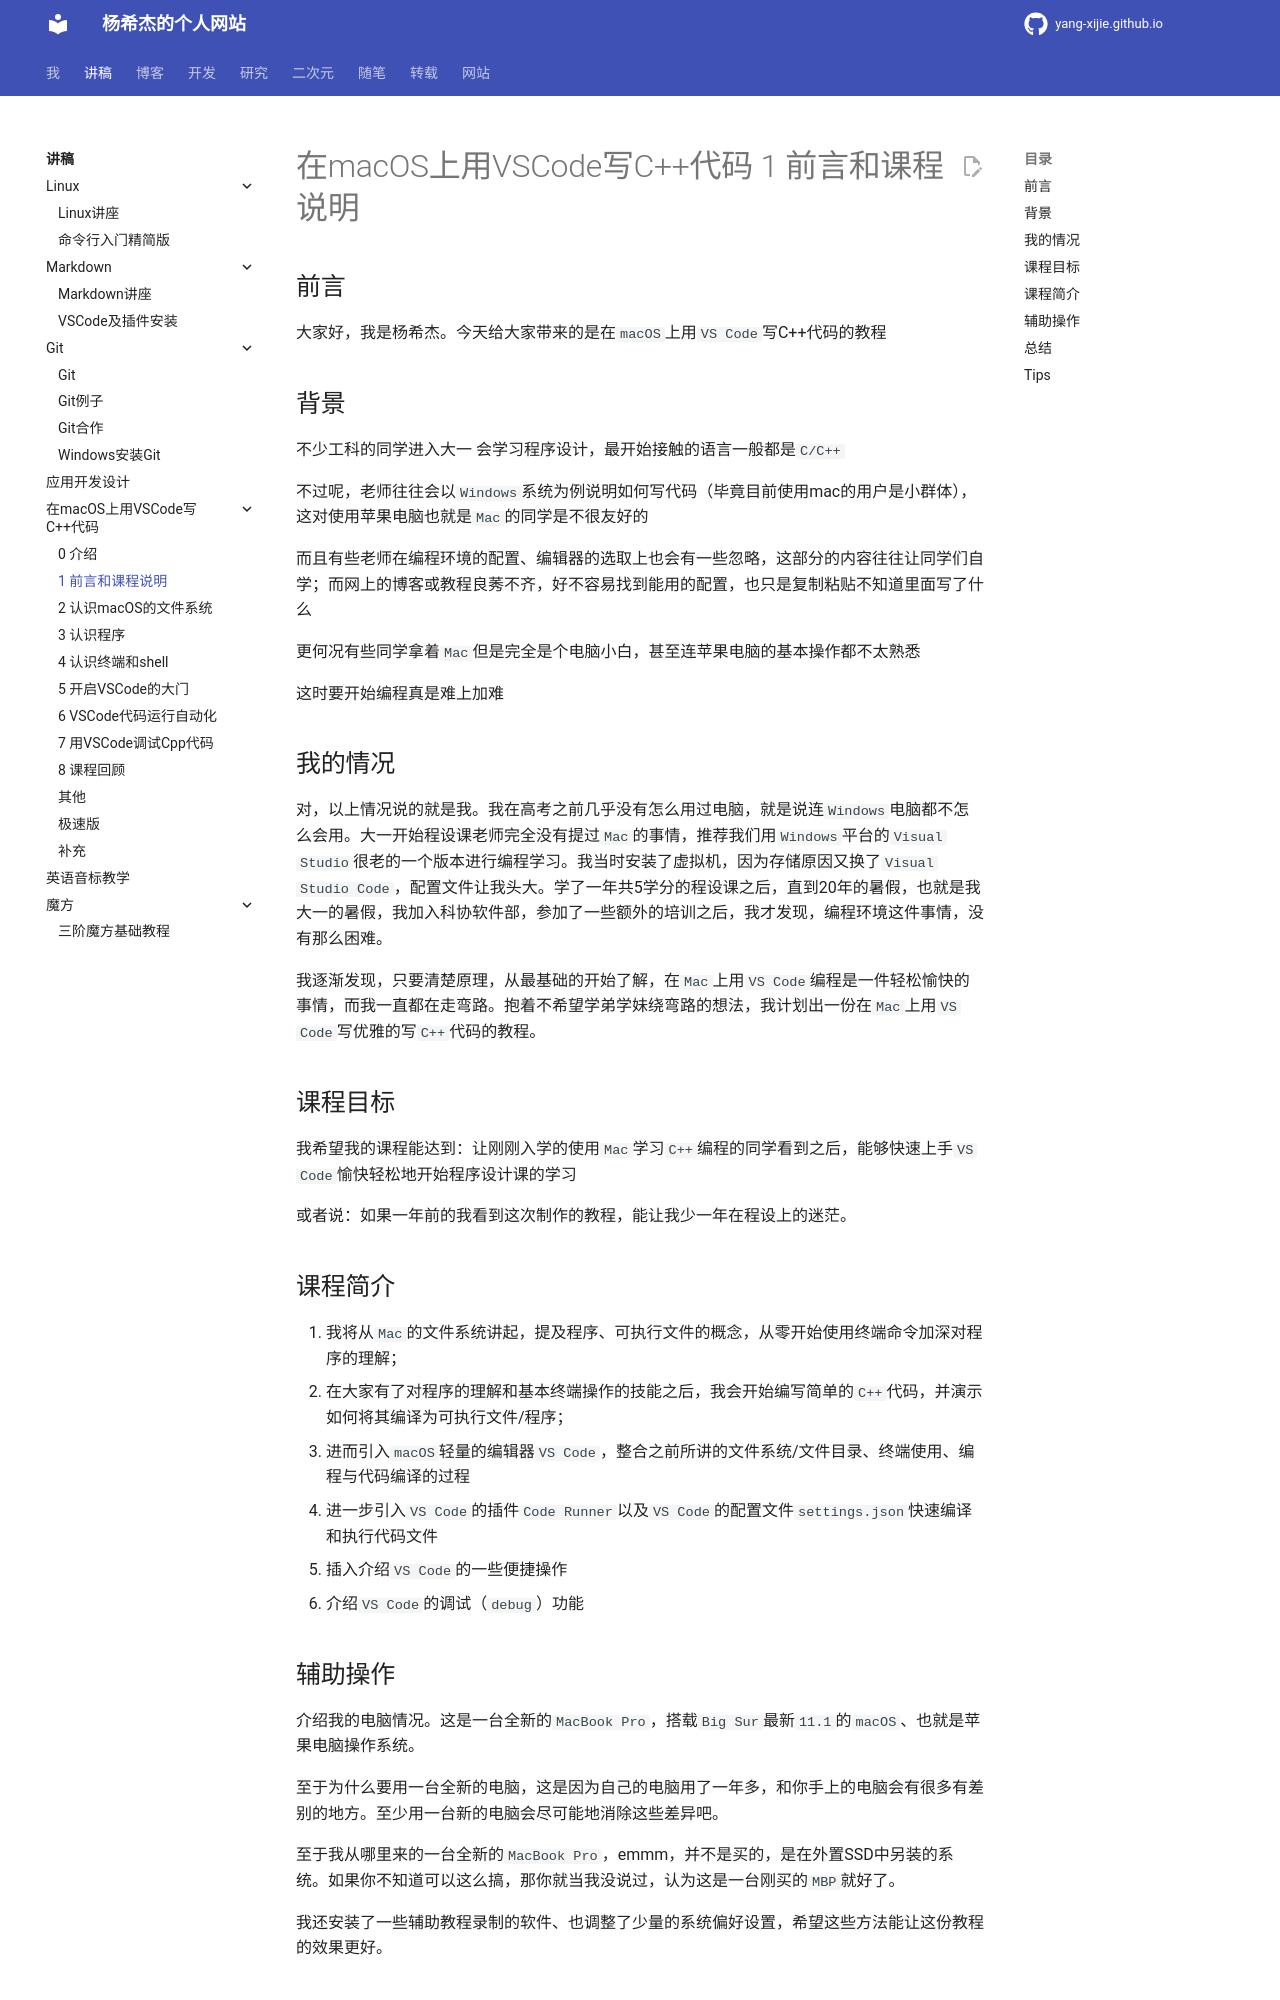

repository: Yang-Xijie/yang-xijie.github.io · page: LECTURE/vscode-cpp/1_前言和课程说明/index.html · generator: mkdocs

# 在macOS上用VSCode写C++代码 1 前言和课程说明

## 前言

大家好，我是杨希杰。今天给大家带来的是在`macOS`上用`VS Code`写C++代码的教程

## 背景

不少工科的同学进入大一 会学习程序设计，最开始接触的语言一般都是`C/C++`

不过呢，老师往往会以`Windows`系统为例说明如何写代码（毕竟目前使用mac的用户是小群体），这对使用苹果电脑也就是`Mac`的同学是不很友好的

而且有些老师在编程环境的配置、编辑器的选取上也会有一些忽略，这部分的内容往往让同学们自学；而网上的博客或教程良莠不齐，好不容易找到能用的配置，也只是复制粘贴不知道里面写了什么

更何况有些同学拿着`Mac`但是完全是个电脑小白，甚至连苹果电脑的基本操作都不太熟悉

这时要开始编程真是难上加难

## 我的情况

对，以上情况说的就是我。我在高考之前几乎没有怎么用过电脑，就是说连`Windows`电脑都不怎么会用。大一开始程设课老师完全没有提过`Mac`的事情，推荐我们用`Windows`平台的`Visual Studio`很老的一个版本进行编程学习。我当时安装了虚拟机，因为存储原因又换了`Visual Studio Code`，配置文件让我头大。学了一年共5学分的程设课之后，直到20年的暑假，也就是我大一的暑假，我加入科协软件部，参加了一些额外的培训之后，我才发现，编程环境这件事情，没有那么困难。

我逐渐发现，只要清楚原理，从最基础的开始了解，在`Mac`上用`VS Code`编程是一件轻松愉快的事情，而我一直都在走弯路。抱着不希望学弟学妹绕弯路的想法，我计划出一份在`Mac`上用`VS Code`写优雅的写`C++`代码的教程。

## 课程目标

我希望我的课程能达到：让刚刚入学的使用`Mac`学习`C++`编程的同学看到之后，能够快速上手`VS Code`愉快轻松地开始程序设计课的学习

或者说：如果一年前的我看到这次制作的教程，能让我少一年在程设上的迷茫。

## 课程简介

1. 我将从`Mac`的文件系统讲起，提及程序、可执行文件的概念，从零开始使用终端命令加深对程序的理解；
2. 在大家有了对程序的理解和基本终端操作的技能之后，我会开始编写简单的`C++`代码，并演示如何将其编译为可执行文件/程序；
3. 进而引入`macOS`轻量的编辑器`VS Code`，整合之前所讲的文件系统/文件目录、终端使用、编程与代码编译的过程
4. 进一步引入`VS Code`的插件`Code Runner`以及`VS Code`的配置文件`settings.json`快速编译和执行代码文件
5. 插入介绍`VS Code`的一些便捷操作
6. 介绍`VS Code`的调试（`debug`）功能
